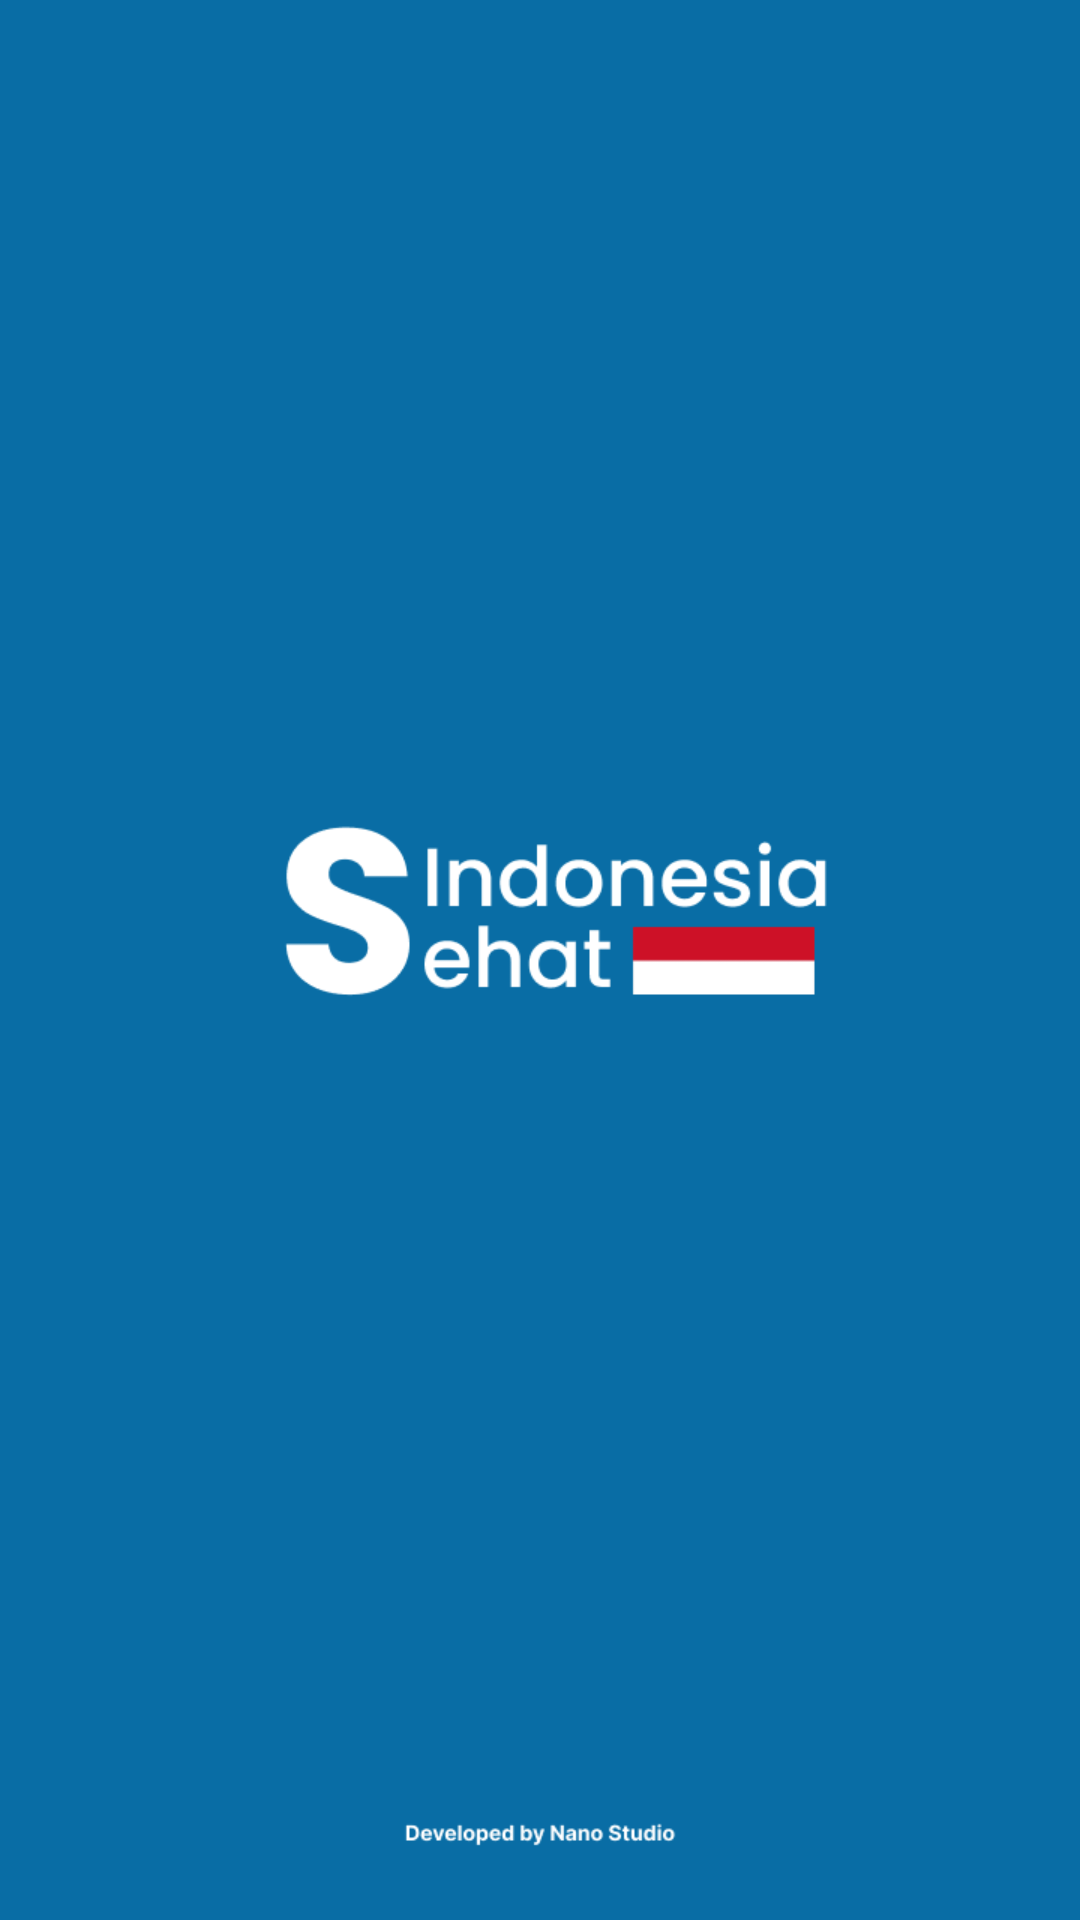

Write the Android layout XML for this screen, with the resource values it uses.
<!-- AndroidManifest.xml: application theme Theme.IndonesiaSehat -->
<!-- res/layout/activity_main.xml -->
<?xml version="1.0" encoding="utf-8"?>
<androidx.constraintlayout.widget.ConstraintLayout xmlns:android="http://schemas.android.com/apk/res/android"
    xmlns:app="http://schemas.android.com/apk/res-auto"
    xmlns:tools="http://schemas.android.com/tools"
    android:layout_width="match_parent"
    android:layout_height="match_parent"
    tools:context=".MainActivity"
    android:background="@drawable/loading_awal">





</androidx.constraintlayout.widget.ConstraintLayout>
<!-- resources referenced by this layout -->
<resources>
  <!-- drawable loading_awal: png bitmap (drawable, 16964 bytes) -->
  <style name="Theme.IndonesiaSehat" parent="Base.Theme.IndonesiaSehat" />
  <style name="Base.Theme.IndonesiaSehat" parent="Theme.Material3.DayNight.NoActionBar">
          
          <item name="colorPrimary">@color/colorPraimary</item>
          <item name="colorPrimaryVariant">@color/lightBlue</item>
          <item name="android:statusBarColor">@color/colorPraimary</item>
      </style>
  <color name="colorPraimary">#096DA5</color>
  <color name="lightBlue">#65C8FF</color>
</resources>
